Labelled photos from "data", an image-classification folder in nurddeenIbra/cropland-mapping. The possible labels are: building, cropland, uncultivated land.

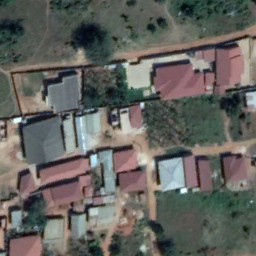
Label: building

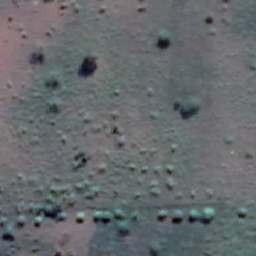
Label: cropland

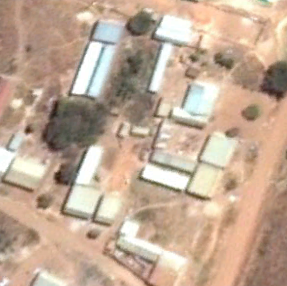
Label: building

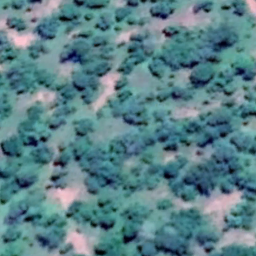
Label: uncultivated land

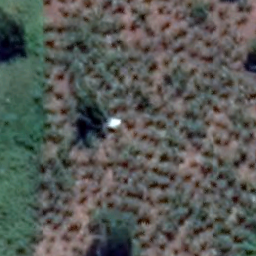
Label: cropland

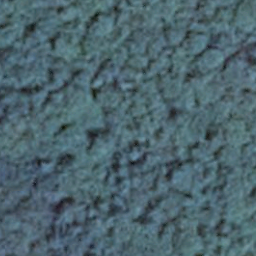
Label: uncultivated land
